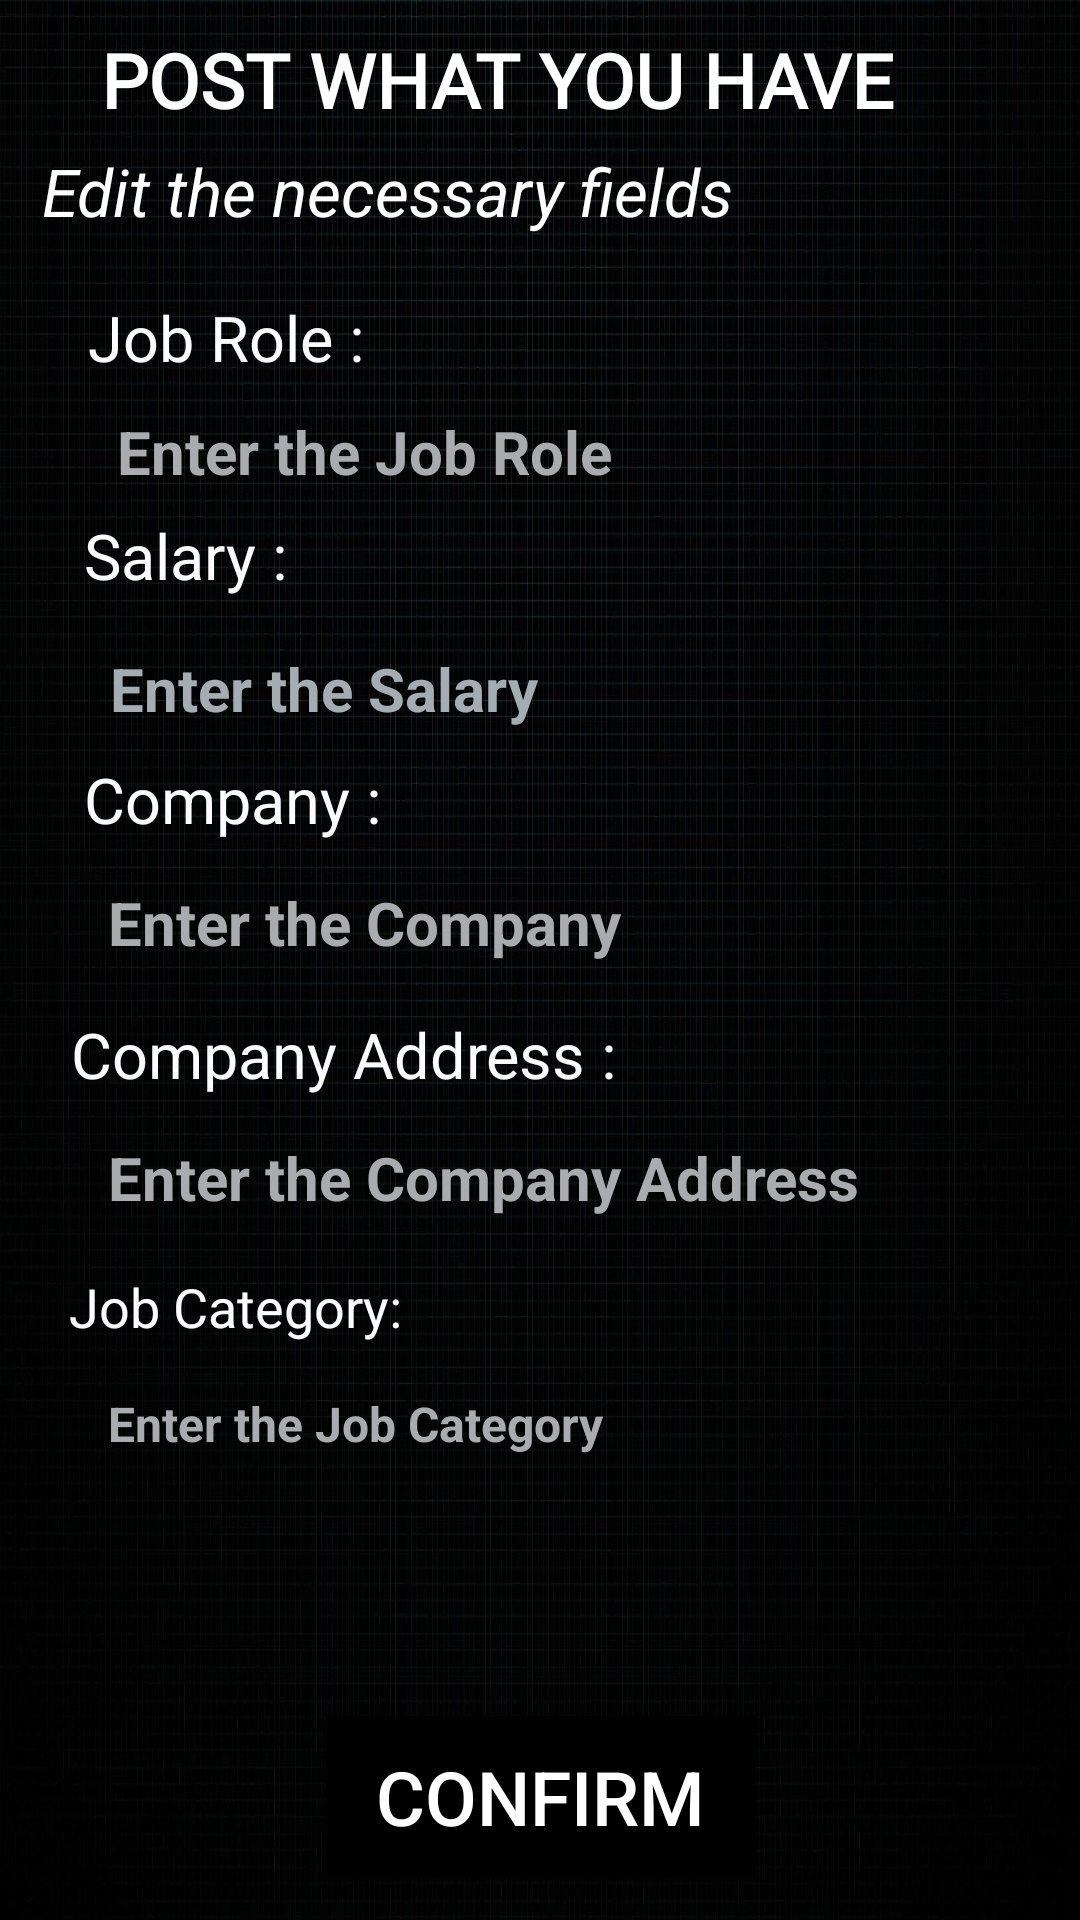

Android layout source for this screen:
<!-- AndroidManifest.xml: application theme Theme.SojoJob -->
<!-- res/layout/activity_post_edit.xml -->
<?xml version="1.0" encoding="utf-8"?>
<androidx.constraintlayout.widget.ConstraintLayout xmlns:android="http://schemas.android.com/apk/res/android"
    xmlns:app="http://schemas.android.com/apk/res-auto"
    xmlns:tools="http://schemas.android.com/tools"
    android:layout_width="match_parent"
    android:layout_height="match_parent"
    android:background="@drawable/pngtree_city_science_and_technology_city_blue_technology_sense_technology_lines_picture_image_1473376">

    <EditText
        android:id="@+id/editTextTextPersonName2"
        android:layout_width="325dp"
        android:layout_height="57dp"
        android:background="@drawable/edittext_background"
        android:ems="10"
        android:hint="Enter the Job Role"
        android:inputType="textPersonName"
        android:paddingStart="24dp"
        android:textColor="@color/black"
        android:textColorHint="@color/material_dynamic_neutral70"
        android:textSize="20dp"
        android:textStyle="bold"
        app:layout_constraintBottom_toBottomOf="parent"
        app:layout_constraintEnd_toEndOf="parent"
        app:layout_constraintHorizontal_bias="0.43"
        app:layout_constraintStart_toStartOf="parent"
        app:layout_constraintTop_toTopOf="parent"
        app:layout_constraintVertical_bias="0.209" />

    <TextView
        android:id="@+id/textView6"
        android:layout_width="328dp"
        android:layout_height="43dp"
        android:text="Edit the necessary fields"
        android:textColor="@color/white"
        android:textSize="22dp"
        android:textStyle="italic"
        app:layout_constraintBottom_toBottomOf="parent"
        app:layout_constraintEnd_toEndOf="parent"
        app:layout_constraintHorizontal_bias="0.433"
        app:layout_constraintStart_toStartOf="parent"
        app:layout_constraintTop_toTopOf="parent"
        app:layout_constraintVertical_bias="0.082" />

    <TextView
        android:id="@+id/textView11"
        android:layout_width="301dp"
        android:layout_height="46dp"
        android:fontFamily="@font/berkshire"
        android:text="POST WHAT YOU HAVE"
        android:textColor="@color/white"
        android:textSize="25dp"
        android:textStyle="bold"
        app:layout_constraintBottom_toBottomOf="parent"
        app:layout_constraintEnd_toEndOf="parent"
        app:layout_constraintHorizontal_bias="0.572"
        app:layout_constraintStart_toStartOf="parent"
        app:layout_constraintTop_toTopOf="parent"
        app:layout_constraintVertical_bias="0.016" />

    <TextView
        android:id="@+id/textView2"
        android:layout_width="260dp"
        android:layout_height="42dp"
        android:text="Company Address : "
        android:textColor="@color/material_dynamic_neutral99"
        android:textSize="21dp"
        app:layout_constraintBottom_toBottomOf="parent"
        app:layout_constraintEnd_toEndOf="parent"
        app:layout_constraintHorizontal_bias="0.238"
        app:layout_constraintStart_toStartOf="parent"
        app:layout_constraintTop_toTopOf="parent"
        app:layout_constraintVertical_bias="0.564" />

    <TextView
        android:id="@+id/textView7"
        android:layout_width="260dp"
        android:layout_height="42dp"
        android:text="Job Category: "
        android:textColor="@color/material_dynamic_neutral99"
        android:textSize="18dp"
        app:layout_constraintBottom_toBottomOf="parent"
        app:layout_constraintEnd_toEndOf="parent"
        app:layout_constraintHorizontal_bias="0.231"
        app:layout_constraintStart_toStartOf="parent"
        app:layout_constraintTop_toTopOf="parent"
        app:layout_constraintVertical_bias="0.708" />

    <TextView
        android:id="@+id/textView4"
        android:layout_width="177dp"
        android:layout_height="39dp"
        android:text="Company : "
        android:textColor="@color/material_dynamic_neutral99"
        android:textSize="21dp"
        app:layout_constraintBottom_toBottomOf="parent"
        app:layout_constraintEnd_toEndOf="parent"
        app:layout_constraintHorizontal_bias="0.153"
        app:layout_constraintStart_toStartOf="parent"
        app:layout_constraintTop_toTopOf="parent"
        app:layout_constraintVertical_bias="0.42" />

    <TextView
        android:id="@+id/textView5"
        android:layout_width="168dp"
        android:layout_height="48dp"
        android:text="Job Role : "
        android:textColor="@color/material_dynamic_neutral99"
        android:textSize="21dp"
        app:layout_constraintBottom_toBottomOf="parent"
        app:layout_constraintEnd_toEndOf="parent"
        app:layout_constraintHorizontal_bias="0.152"
        app:layout_constraintStart_toStartOf="parent"
        app:layout_constraintTop_toTopOf="parent"
        app:layout_constraintVertical_bias="0.166" />

    <EditText
        android:id="@+id/editTextTextPersonName"
        android:layout_width="333dp"
        android:layout_height="60dp"
        android:background="@drawable/edittext_background"
        android:ems="10"
        android:hint="Enter the Company"
        android:inputType="textPersonName"
        android:paddingStart="24dp"
        android:textColor="@color/black"
        android:textColorHint="@color/material_dynamic_neutral70"
        android:textSize="20dp"
        android:textStyle="bold"
        app:layout_constraintBottom_toBottomOf="parent"
        app:layout_constraintEnd_toEndOf="parent"
        app:layout_constraintHorizontal_bias="0.448"
        app:layout_constraintStart_toStartOf="parent"
        app:layout_constraintTop_toTopOf="parent"
        app:layout_constraintVertical_bias="0.479" />

    <EditText
        android:id="@+id/editTextTextPersonName4"
        android:layout_width="332dp"
        android:layout_height="60dp"
        android:background="@drawable/edittext_background"
        android:ems="10"
        android:hint="Enter the Salary"
        android:inputType="textPersonName"
        android:paddingStart="24dp"
        android:textColor="@color/black"
        android:textColorHint="@color/material_dynamic_neutral_variant70"
        android:textSize="20dp"
        android:textStyle="bold"
        app:layout_constraintBottom_toBottomOf="parent"
        app:layout_constraintEnd_toEndOf="parent"
        app:layout_constraintHorizontal_bias="0.455"
        app:layout_constraintStart_toStartOf="parent"
        app:layout_constraintTop_toTopOf="parent"
        app:layout_constraintVertical_bias="0.344" />

    <TextView
        android:id="@+id/textView3"
        android:layout_width="177dp"
        android:layout_height="56dp"
        android:text="Salary : "
        android:textColor="@color/material_dynamic_neutral99"
        android:textSize="21dp"
        app:layout_constraintBottom_toBottomOf="parent"
        app:layout_constraintEnd_toEndOf="parent"
        app:layout_constraintHorizontal_bias="0.153"
        app:layout_constraintStart_toStartOf="parent"
        app:layout_constraintTop_toTopOf="parent"
        app:layout_constraintVertical_bias="0.293" />

    <EditText
        android:id="@+id/editTextTextPersonName3"
        android:layout_width="333dp"
        android:layout_height="58dp"
        android:background="@drawable/edittext_background"
        android:ems="10"
        android:hint="Enter the Company Address"
        android:inputType="textPersonName"
        android:paddingStart="24dp"
        android:textColor="@color/black"
        android:textColorHint="@color/material_dynamic_neutral70"
        android:textSize="20dp"
        android:textStyle="bold"
        app:layout_constraintBottom_toBottomOf="parent"
        app:layout_constraintEnd_toEndOf="parent"
        app:layout_constraintHorizontal_bias="0.448"
        app:layout_constraintStart_toStartOf="parent"
        app:layout_constraintTop_toTopOf="parent"
        app:layout_constraintVertical_bias="0.625" />

    <EditText
        android:id="@+id/editTextTextPersonName10"
        android:layout_width="333dp"
        android:layout_height="58dp"
        android:background="@drawable/edittext_background"
        android:ems="10"
        android:hint="Enter the Job Category"
        android:inputType="textPersonName"
        android:paddingStart="24dp"
        android:textColor="@color/black"
        android:textColorHint="@color/material_dynamic_neutral70"
        android:textSize="16dp"
        android:textStyle="bold"
        app:layout_constraintBottom_toBottomOf="parent"
        app:layout_constraintEnd_toEndOf="parent"
        app:layout_constraintHorizontal_bias="0.448"
        app:layout_constraintStart_toStartOf="parent"
        app:layout_constraintTop_toTopOf="parent"
        app:layout_constraintVertical_bias="0.766" />

    <Button
        android:id="@+id/button3"
        android:layout_width="143dp"
        android:layout_height="54dp"
        android:layout_marginStart="32dp"
        android:layout_marginEnd="32dp"
        android:background="@color/black"
        android:text="Confirm"
        android:textColor="@color/white"
        android:textSize="25dp"
        app:layout_constraintBottom_toBottomOf="parent"
        app:layout_constraintEnd_toEndOf="parent"
        app:layout_constraintStart_toStartOf="parent"
        app:layout_constraintTop_toTopOf="parent"
        app:layout_constraintVertical_bias="0.976" />

</androidx.constraintlayout.widget.ConstraintLayout>
<!-- resources referenced by this layout -->
<resources>
  <!-- drawable pngtree_city_science_and_technology_city_blue_technology_sense_technology_lines_picture_image_1473376: jpg bitmap (drawable, 741879 bytes) -->
  <style name="Theme.SojoJob" parent="Theme.AppCompat.DayNight">
          
          <item name="colorPrimary">@color/purple_500</item>
          <item name="colorPrimaryVariant">@color/purple_700</item>
          <item name="colorOnPrimary">@color/white</item>
          
          <item name="colorSecondary">@color/teal_200</item>
          <item name="colorSecondaryVariant">@color/teal_700</item>
          <item name="colorOnSecondary">@color/black</item>
          
          <item name="android:statusBarColor">?attr/colorPrimaryVariant</item>
          
      </style>
  <!-- not gathered from this repository: default colours our renderer supplied (Android Studio template values) -->
  <color name="purple_500">#FF6200EE</color>
  <color name="purple_700">#FF3700B3</color>
  <color name="teal_200">#FF03DAC5</color>
  <color name="teal_700">#FF018786</color>
  <color name="black">#FF000000</color>
  <color name="white">#FFFFFFFF</color>
</resources>
